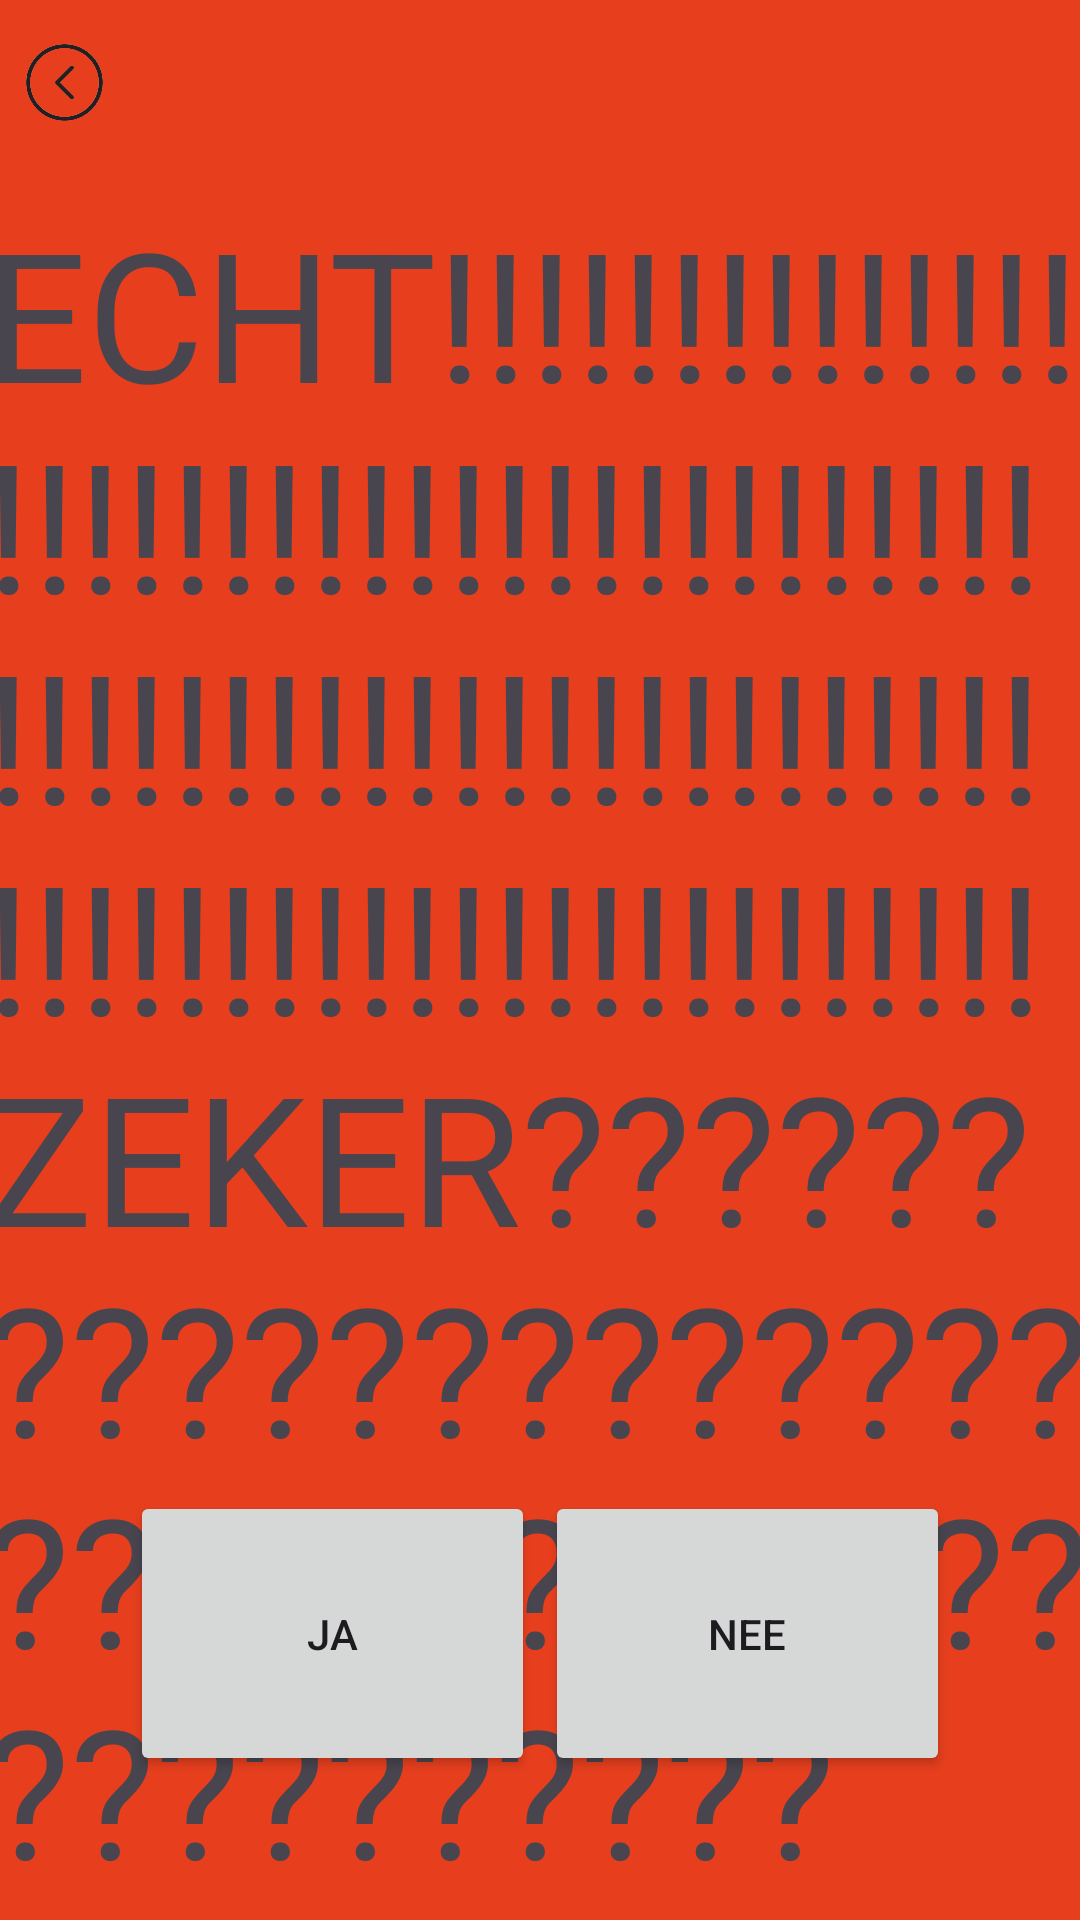

Reconstruct the res/layout file that produces this screen, plus the resources it refers to.
<!-- AndroidManifest.xml: application theme Theme.Formule1 -->
<!-- res/layout/activity_eecchhtt.xml -->
<?xml version="1.0" encoding="utf-8"?>
<androidx.constraintlayout.widget.ConstraintLayout xmlns:android="http://schemas.android.com/apk/res/android"
    xmlns:app="http://schemas.android.com/apk/res-auto"
    xmlns:tools="http://schemas.android.com/tools"
    android:id="@+id/main"
    android:layout_width="match_parent"
    android:layout_height="match_parent"
    android:background="#E73F1E"
    tools:context=".EECCHHTT">

    <Button
        android:id="@+id/button_ECHT_ZEKER_ECHT_ZEKER_NEE"
        android:layout_width="135dp"
        android:layout_height="95dp"
        android:layout_marginBottom="48dp"
        android:text="Nee"
        app:cornerRadius="@dimen/cardview_default_radius"
        app:layout_constraintBottom_toBottomOf="parent"
        app:layout_constraintEnd_toEndOf="parent"
        app:layout_constraintHorizontal_bias="0.807"
        app:layout_constraintStart_toStartOf="parent" />

    <Button
        android:id="@+id/button_ECHT_ZEKER_ECHT_ZEKER_JA"
        android:layout_width="135dp"
        android:layout_height="95dp"
        android:layout_marginBottom="48dp"
        android:text="Ja"
        app:cornerRadius="@dimen/cardview_default_radius"
        app:layout_constraintBottom_toBottomOf="parent"
        app:layout_constraintEnd_toEndOf="parent"
        app:layout_constraintHorizontal_bias="0.192"
        app:layout_constraintStart_toStartOf="parent" />

    <ImageView
        android:id="@+id/button_ECHT_ZEKER_ECHT_ZEKER"
        android:layout_width="43dp"
        android:layout_height="55dp"
        app:layout_constraintStart_toStartOf="parent"
        app:layout_constraintTop_toTopOf="parent"
        app:srcCompat="@drawable/navigation_left_arrow_navigation_indicator_png_thumb__1_" />

    <TextView
        android:id="@+id/textView7"
        android:layout_width="371dp"
        android:layout_height="579dp"
        android:layout_marginTop="64dp"
        android:text="ECHT!!!!!!!!!!!!!!!!!!!!!!!!!!!!!!!!!!!!!!!!!!!!!!!!!!!!!!!!!!!!!!!!!!!!!!!!!!!!!!!!!!! ZEKER??????????????????????????????????????????"
        android:textSize="60sp"
        app:layout_constraintEnd_toEndOf="parent"
        app:layout_constraintStart_toStartOf="parent"
        app:layout_constraintTop_toTopOf="parent" />

    <View
        android:id="@+id/fake_ja1"
        android:layout_width="135dp"
        android:layout_height="90dp"
        android:layout_marginBottom="48dp"
        app:layout_constraintBottom_toBottomOf="parent"
        app:layout_constraintEnd_toEndOf="parent"
        app:layout_constraintHorizontal_bias="0.192"
        app:layout_constraintStart_toStartOf="parent" />

    <View
        android:id="@+id/fake_ja2"
        android:layout_width="130dp"
        android:layout_height="90dp"
        android:layout_marginBottom="52dp"
        app:layout_constraintBottom_toBottomOf="parent"
        app:layout_constraintEnd_toEndOf="parent"
        app:layout_constraintHorizontal_bias="0.206"
        app:layout_constraintStart_toStartOf="parent" />
</androidx.constraintlayout.widget.ConstraintLayout>
<!-- resources referenced by this layout -->
<resources>
  <!-- drawable navigation_left_arrow_navigation_indicator_png_thumb__1_: png bitmap (drawable, 9479 bytes) -->
  <style name="Theme.Formule1" parent="Base.Theme.Formule1" />
  <style name="Base.Theme.Formule1" parent="Theme.Material3.DayNight.NoActionBar">
          
          
      </style>
</resources>
